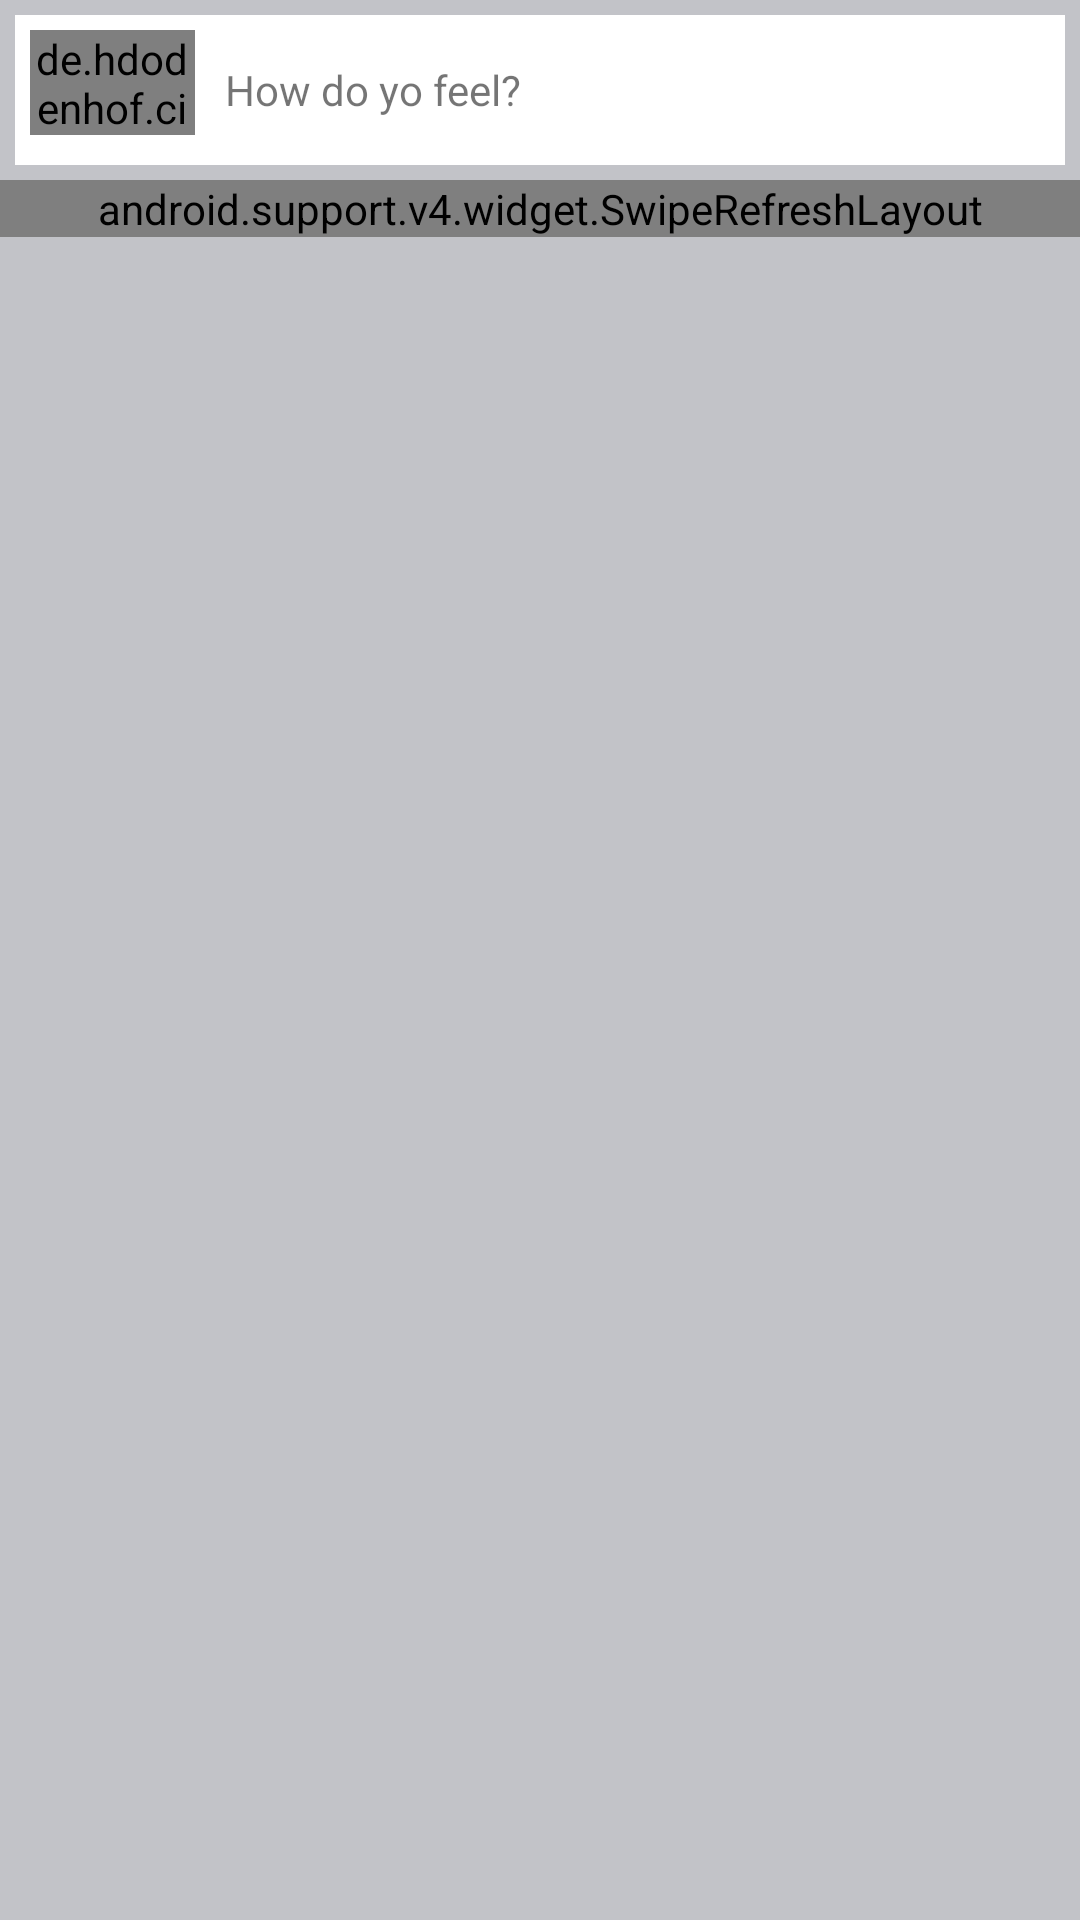

Android layout source for this screen:
<!-- AndroidManifest.xml: application theme AppTheme -->
<!-- res/layout/activity_main.xml -->
<?xml version="1.0" encoding="utf-8"?>
<RelativeLayout xmlns:android="http://schemas.android.com/apk/res/android"
    xmlns:tools="http://schemas.android.com/tools"
    android:layout_width="match_parent"
    android:layout_height="match_parent"
    android:background="@color/feed_item_border"
    tools:context="app.znmsw.realtimedb.activities.MainActivity">


    <LinearLayout
        android:layout_margin="5dp"
        android:id="@+id/new_post"
        android:layout_width="match_parent"
        android:layout_height="50dp"
        android:orientation="horizontal"
        android:padding="5dp"
        android:weightSum="3"
        android:background="#ffffff">
        <de.hdodenhof.circleimageview.CircleImageView
            android:layout_width="0dp"
            android:layout_weight="0.5"
            android:layout_height="35dp"
            android:src="@drawable/car"/>
        <TextView
            android:layout_marginLeft="10dp"
            android:layout_width="0dp"
            android:layout_height="match_parent"
            android:gravity="center_vertical"
            android:layout_weight="2.5"
            android:text="How do yo feel?"/>
        </LinearLayout>

    <android.support.v4.widget.SwipeRefreshLayout xmlns:android="http://schemas.android.com/apk/res/android"
        android:id="@+id/swipe_refresh_layout"
        android:layout_below="@+id/new_post"
        android:layout_width="match_parent"
        android:layout_height="wrap_content">

        <android.support.v7.widget.RecyclerView
            android:id="@+id/recycleViewHeroes"
            android:layout_width="match_parent"
            android:layout_height="match_parent"
            android:background="@color/feed_item_border" />

    </android.support.v4.widget.SwipeRefreshLayout>

    <ProgressBar
        android:id="@+id/progressBar"
        android:layout_width="wrap_content"
        android:layout_height="wrap_content"
        android:layout_centerInParent="true" />

</RelativeLayout>
<!-- resources referenced by this layout -->
<resources>
  <color name="feed_item_border">#c2c3c8</color>
  <!-- drawable car: jpg bitmap (drawable, 73361 bytes) -->
  <style name="AppTheme" parent="Theme.AppCompat.Light.DarkActionBar">
          
          <item name="colorPrimary">@color/colorPrimary</item>
          <item name="colorPrimaryDark">@color/colorPrimaryDark</item>
          <item name="colorAccent">@color/colorAccent</item>
      </style>
  <color name="colorPrimary">#06541f</color>
  <color name="colorPrimaryDark">#074e1e</color>
  <color name="colorAccent">#FF4081</color>
</resources>
